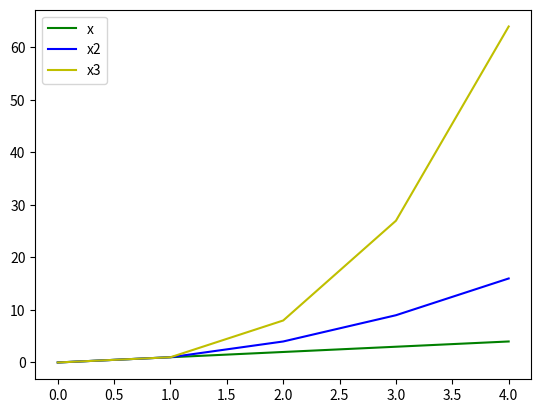

The matplotlib source for this figure:
#Weekly task 8
#Write a program that displays a plot of the functions 
#f(x)=x, g(x)=x2 and h(x)=x3 in the range [0, 4] on the one set of axes.

#Type ipython into command line.
#Type %logstart to activate auto-logging.

#When working with plots, import numpy
#numpy provides a data structure when working with numberical data
import numpy as np

#matplotlib.pyplot helps us create plots when working with numberical data
import matplotlib.pyplot as plt

#.arange() can take 1, 2, or 3 numbers as input and will provide you with lists based on the numbers
#that you have input as arguments

#note: python's range() command will only give you integers, numpy's arange() command will give you float
#range [0, 4] on the one set of axes.
x = np.arange(0.0,5.0,1.0)

#display the numpy array
x

#g(x)= x2
g1 = x ** 2

#display g1
g1

#h(x)=x3
h1 = x ** 3

#display h
h1

#plot x in green line
plt.plot(x, x, 'g', label="x")

#plot x2 in blue line 
plt.plot(x, g1, 'b', label="x2")

#plot x3 in yellow line
plt.plot(x, h1, 'y', label="x3")

#add a legend to plot
plt.legend()

#ref: Moodle Course video on plots which is very good and gave a solid understanding of how to start creating plots
#ref: https://numpy.org/
#ref: https://matplotlib.org/api/pyplot_summary.html
#ref: https://realpython.com/python-matplotlib-guide/

